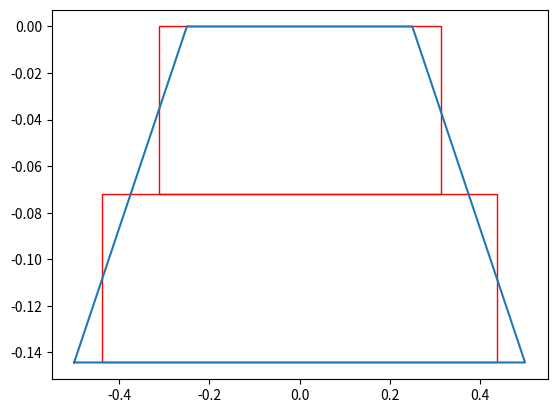
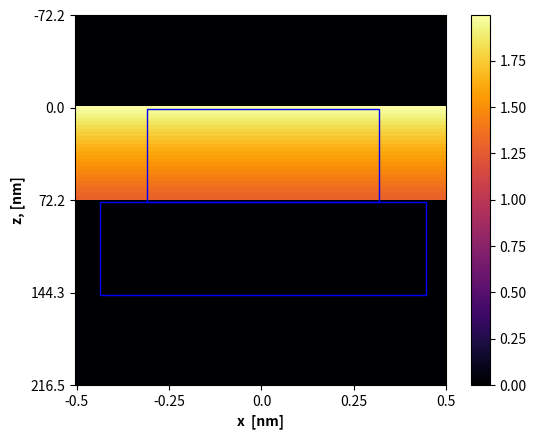

Reproduce these figures in Python, in order.
import matplotlib.pyplot as plt
import matplotlib.patches as patches
import matplotlib.image as mpimg
import numpy as np
from functools import reduce # only in Python 3

PI = 3.14159265359

# Inputs
theta_inc = 30; lambda_0 = 2;   # Angle of incidence and wavelength of incident light
p = 1;                          # Grating period
alpha_l = 30; alpha_r = 30;     # Blazing and anti-blazing angle in degrees
d = 0.5;                        # Width of top cut
e0 = 1.2; e1 = 2;  e2 =1.1;     # Dielectric permitivity of surrounding medium and grating

N = 1;                         # Number of harmonics
Nl = 2;                        # Number of layers excluding sub- and superstrate layers
Nlt = Nl+2;                     # Total number of layers including sub- and superstrate layers
accuracy = 100                  # Accuracy to determine the figure steps
# Geometry definition
alpha_lrad = alpha_l*PI/180; alpha_rrad = alpha_r*PI/180;   # Convert angles to radians
H  = (p-d)/(1/np.tan(alpha_lrad)+1/np.tan(alpha_rrad))      # Height of grating
Hs = H/Nl                                                   # Height of a slice
Sl = -p/2 + Hs/(2*np.tan(alpha_lrad))*(1+2*np.arange(0,Nl)) # Slice left boundary
Sr =  p/2 - Hs/(2*np.tan(alpha_rrad))*(1+2*np.arange(0,Nl)) # Slice right boundary

z_start = -H/2      # Measure from which the plot starts
z_stop  = 1.5*H     # Measure at which height the plot ends

# Draw Geometry
figure, ax = plt.subplots(1)    # Make a plot

grating = [[-p/2,-H], [p/2,-H], # Make an array consiting of the corner coordinates of the grating
           [p/2-H/np.tan(alpha_rrad),0],[-p/2+H/np.tan(alpha_lrad),0]]
grating.append(grating[0])      # Needed to close the contour of the grating
x, y = zip(*grating)            # Get x and y coordinates separately in a tuple
plt.plot(x,y)                   # Plot the grating shape

for i in range(Nl):             # Draw the rectangular slices
    rect = patches.Rectangle((Sl[i], Hs*i-H), -Sl[i] + Sr[i], Hs,edgecolor='r',facecolor="none")
    ax.add_patch(rect)
    
plt.show()                      # Show plot

# Find Kx2 array
k_0 = 2*PI/lambda_0                 # Find k0 from inputs
k_0=1
kinc_x = k_0*np.cos(theta_inc)      # Find the x component from the incident wave
n = np.arange(-N,N+1)               # Define the range of n
Kx = kinc_x-2*PI*n/p                # 
Kx2 = Kx*Kx/(k_0*k_0)               # Find the Kx squared matrix diagonal

# Function to solve the integral for all harmonics and put it in an array
def integral(boundaryl,boundaryr):                            # Inputs are the left and right boundary
    result = np.zeros((4*N+1,1), dtype=np.cdouble);           # Memory allocation
    for n in range(-2*N,2*N+1):                               # Do the calculation for all harmonics present in the E-matrix
        if n != 0:                                            # n equal to zero gives devision by 0 so must be taken separately
            result[n+2*N] = np.exp(-2j*PI*n*boundaryl/p)*p*1j/(2*PI*n)
            - np.exp(-2j*PI*n*boundaryr/p)*p*1j/(2*PI*n)      # Calculating the integral
        else:
            result[n+2*N] = boundaryl -boundaryr              # In case n is equal to zero integral is over a constant
    return result                                             # Return the resulting array

# Function to get the Kx2 and Earrays in a matrix form
def ArraysToA(Earray,Kx2):
    A = np.zeros((2*N+1,2*N+1), dtype=np.cdouble)             # Memory allocation
    for i in range(4*N+1):                                    # For all harmonics 
        if i < 2*N:
            np.fill_diagonal(A[2*N-i:], -Earray[i]);
        elif i == 2*N:
            np.fill_diagonal(A, Kx2-Earray[i]);
        else:
            np.fill_diagonal(A[:,i-2*N:], -Earray[i]);
    return A                                                  # Return the A matrix for that layer as defined in the slides

# Find the Ai matrix for all layers i
A = np.zeros((2*N+1,2*N+1,Nlt), dtype=np.cdouble)             # Memory allocation
A[:,:,0] = ArraysToA(e0*integral(-p/2,p/2),Kx2)               # Determine A in the superstrate
A[:,:,Nlt-1] = ArraysToA(e2*integral(-p/2,p/2),Kx2)           # Determine A in the substrate

for i in range(Nl):                                           # For every layer in the geometry
    Earray = e0*integral(-p/2,Sl[i])+e1*integral(Sl[i],Sr[i])+e0*integral(Sr[i],p/2) # Calculate the complete integral for the three regions
    A[:,:,i+1] = ArraysToA(Earray,Kx2)                        # Convert to a matrix form where last index is the layer number

# Function to find the Tmatrix of interface of layer i and i+1 based on the eigenvalues Q and eigenvectors W
def Tmatrix(Wi,Qi,Wi1,Qi1):

    Tsubi = np.zeros((4*N+2, 4*N+2), dtype=np.cdouble)        # Memory allocation
    Tsubi1 = np.zeros((4*N+2, 4*N+2), dtype=np.cdouble)       # Memory allocation
    
    for i in range(2*N+1):                                    # For all harmonics horizontal
        for j in range(2*N+1):                                # For all harmonics vertical
            Tsubi[i,j] = Wi[i,j]                              # Fill in part of T11 for layer i
            Tsubi[i,j+2*N+1] = Wi[i,j]                        # Fill in part of T12 for layer i
            Tsubi[i+2*N+1,j] = Wi[i,j]*Qi[i]                  # Fill in part of T21 for layer i
            Tsubi[i+2*N+1,j+2*N+1] = -Wi[i,j]*Qi[i]           # Fill in part of T22 for layer i
            
            Tsubi1[i,j] = Wi1[i,j]                            # Fill in part of T11 for layer i+1
            Tsubi1[i,j+2*N+1] = Wi1[i,j]                      # Fill in part of T11 for layer i+1
            Tsubi1[i+2*N+1,j] = Wi1[i,j]*Qi1[i]               # Fill in part of T11 for layer i+1
            Tsubi1[i+2*N+1,j+2*N+1] = -Wi1[i,j]*Qi1[i]        # Fill in part of T11 for layer i+1
    return np.matmul(np.linalg.inv(Tsubi1),Tsubi)             # Return the Tmatrix of Ti,i+1

# Function to convert Ti,i+1 to Si,i+1 based on the T matrix and the eigenvalues
def TtoS(T,Qi,Qi1):
    # Split the T matrix into the four subquadrants
    T11 = T[0:2*N+1,0:2*N+1]
    T12 = T[2*N+1:4*N+2,0:2*N+1]
    T21 = T[0:2*N+1,2*N+1:4*N+2]
    T22 = T[2*N+1:4*N+2,2*N+1:4*N+2]
    
    # Compute the X vectors of layer i and i+1
    Xi = np.diag(np.exp(-k_0*Qi*Hs))
    Xi1 = np.diag(np.exp(-k_0*Qi1*Hs))
    
    # Define the four quadrants of the S-matrix
    S11 = np.matmul(T11,Xi) - reduce(np.matmul,[T12,np.linalg.inv(T22),T21,Xi])
    S12 = reduce(np.matmul,[T12,np.linalg.inv(T22),Xi1])
    S21 = -reduce(np.matmul,[np.linalg.inv(T22),T21,Xi])
    S22 = np.matmul(np.linalg.inv(T22),Xi1)
    return np.array([S11, S12, S21, S22])                             # Return all the quadrants of the computed S-matrix


# Function to calculate the Redheffer star product from all quadrants of S1,i and Si,i+1
# The indeces between brackets of the S-matrices correspond to S11, S12, S21, S22 respectively
def Redheffer(Sglobal_old,S):  #Sglobal is the total S matrix, S is the next layer
    Sglobal_new11 = reduce(np.matmul, [S[0], np.linalg.inv(np.identity(2*N+1)-np.matmul(Sglobal_old[1], S[2])) ,Sglobal_old[0]]) 
    Sglobal_new12 = np.add(S[1], reduce(np.matmul,[S[0], Sglobal_old[1], np.linalg.inv(np.identity(2*N+1)-np.matmul(S[2], Sglobal_old[1])) ,S[3]])) 
    Sglobal_new21 = np.add(Sglobal_old[2], reduce(np.matmul,[Sglobal_old[3], S[2], np.linalg.inv(np.identity(2*N+1)-np.matmul(Sglobal_old[1], S[2])) ,Sglobal_old[0]])) 
    Sglobal_new22 = reduce(np.matmul, [Sglobal_old[3], np.linalg.inv(np.identity(2*N+1)-np.matmul(S[2], Sglobal_old[1])) ,S[3]])  
    return np.array([Sglobal_new11, Sglobal_new12, Sglobal_new21, Sglobal_new22])                  # Return all the quadrants of the computed global S-matrix

# Calculate the eigenvalues and eigenvectors for every layer
Q2 = np.zeros((2*N+1), dtype=np.cdouble)                    # Memory allocation
W  = np.zeros((2*N+1, 2*N+1,Nlt), dtype=np.cdouble)         # Memory allocation
Q  = np.zeros((2*N+1, Nlt), dtype=np.cdouble)               # Memory allocation

for i in range(Nlt):
    Q2, W[:,:,i] = np.linalg.eig(A[:,:,i])                  # Eigenvalues Q2 and eigenvectors W for layer i
    Q[:,i] = np.sqrt(Q2)                                    # Calculate Q as square root of eigenvalues

T = Tmatrix(W[:,:,0],Q[:,0],W[:,:,1],Q[:,1])                # Use W and Q of layer 0 and 1 to compute the Tbar0,1 matrix
Sglobal = TtoS(T,Q[:,0],Q[:,1])                             # Convert the Tbar0,1 matrix to S0,1 and call it the global S matrix

for i in range(1,Nlt-1):                                    # For all layers
    T = Tmatrix(W[:,:,i],Q[:,i],W[:,:,i+1],Q[:,i+1])        # Convert to Tbari,i+1 matrix
    S = TtoS(T,Q[:,i],Q[:,i+1])                             # Compute Si,i+1
    Sglobal = Redheffer(Sglobal,S)                          # Use Redheffer to compute S1,i+1
    Sglobal_total = Sglobal[:,:,i] #When computing Sglobal he finds the harmonics

c1_plus = np.zeros((2*N+1))
c1_plus[N] = 1
c_min = np.zeros((2*N+1))
r = np.matmul(Sglobal[2],c1_plus)
t = np.matmul(Sglobal[0],c1_plus)

#Function to find layer and heights of z-boundaries
def FindLayer(Height):
    for i in range(Nlt):            #Range for each layer
        if Height<= H/Nl*i:         #Check whether given height is below boundary
            z_begin = H/Nl*(i-1)    #Calcs the lower boundary z
            z_next  = H/Nl*i        #Calcs the upper boundary z
            return i,z_begin,z_next
        
        
#Function to calculate the E-field given a certain position in z and x with each mode
def EVisual(r,t,c_plus,c_min):
    z   = np.arange(start = z_start, stop = z_stop, step = (z_stop-z_start)/(accuracy))   #Defines the z axis
    x   = np.arange(start = -p/2,stop = p/2, step = p/accuracy)           #Defines the x axis
    E_vis  = np.zeros((z.size,x.size), dtype=np.cdouble)             #Memory allocation for E_vis
    for l in range(x.size):             #Makes the range for all x
        
        for j in range(z.size):         #Makes the range for all z
            if z[j] <= 0:               #Checks whether we are in superstrate
            
                for i in range(2*N+1):  #Makes loop for all modes
                    kz_n_sup= np.sqrt([(k_0*k_0*e0 - Kx[i]*Kx[i]),(1-1j)]) #Calculates the k_{z,n} for each mode
            
                    if i == N:                                             #Calculates E field of mode 0
                        E_vis[j,l] = (np.exp(-1j*kz_n_sup[0]*z[j]) + r[i]*np.exp(1j*kz_n_sup[0]*z[j]))*np.exp(-1j*Kx[i]*x[l])
                    else:                                                  #Calculates E field other modes
                        E_vis[j,l] = r[i]*np.exp(1j*kz_n_sup[0]*z[j])*np.exp(-1j*Kx[i]*x[l])
                    E_vis[j,l] += E_vis[j,l]                               #Addition to get E_vis for each mode on a position
            if z[j] >= 0 and z[j] <= H:             #check wheter we are in grating
                 layer,z0,z1 = FindLayer(z[j])      #Finds the layer, and heights of boundaries
                 for i in range(2*N+1):             #Makes loop for all modes in 1 direction
                    for k in range(2*N+1):          #Makes loop for all modes in other direction
                        
                        # kz_n_grat = np.sqrt([(k_0*k_0*e0*e1 - Kx[i]*Kx[i]),(1-1j)])  
                        E_vis[j,l] = (W[i,k,layer]*np.exp(-1*k_0*Q[k,layer]*(z[j]-z0))*c_plus[layer] 
                        + c_min[layer]*np.exp(-k_0*Q[k,layer]*(z[j]-z1)))*np.exp(-1j*Kx[i]*x[l]) #Calculates E field each mode
                        
                        E_vis[j,l] += E_vis[j,l]        #Addition to get E_vis for each mode on a position 
                        
            else:                       #Substrate is the only position left
                for i in range(2*N+1):  #Makes loop for all modes
                    kz_n_sub= np.sqrt([(k_0*k_0*e0*e2 - Kx[i]*Kx[i]),(1-1j)])                   #Calculates the k_{z,n} for each mode
                    E_vis[j,l] = t[i]*np.exp(-1j*kz_n_sub[0]*(z[j]-H))*np.exp(-1j*Kx[i]*x[l])   #Calculates E field each mode
                    E_vis[j,l] += E_vis[j,l]            #Addition to get E_vis for each mode on a position
                    
                
    return E_vis

Efield = EVisual(r,t,c1_plus,c_min)         
z   = np.arange(start = z_start, stop = z_stop, step = (z_stop-z_start)/(accuracy))   #Defines the z axis
x   = np.arange(start = -p/2,stop = p/2, step = p/100)           #Defines the x axis
    
def heatmap2d(arr: np.ndarray):
    plt.imshow(arr, cmap='inferno')
    plt.colorbar()
    plt.show()
    
def GetTickValues(array,nrlabels):
    j = 0
    Ticks = np.zeros(nrlabels+1,dtype = float)
    step = round(array.size/nrlabels)
    for i in range(nrlabels+1):
            if i == nrlabels:
                Ticks[j] = array[array.size-1]
                return Ticks
            Ticks[j] = array[step*i]
            j +=1
    
def heatmapEfield(Efield):
    figure, ax = plt.subplots(1)
    
    for i in range(Nl):             # Draw the rectangular slices
        rect = patches.Rectangle((Sl[Nl-1-i]*x.size+x.size/2, (i)*z.size/(Nlt)+(z_stop-z_start)/(2*H*Nlt)*z.size), 
                                 (-Sl[Nl-1-i] + Sr[Nl-1-i])*x.size, (z.size)/Nlt ,
                                 edgecolor='b',facecolor="none")
        print((i)*z.size/Nlt ,np.around(((z.size)/Nlt)/Nl,2))
        ax.add_patch(rect)
    # plt.plot( c='g',zorder=10)
    hm = ax.matshow(Efield,cmap ='inferno')
    ax.imshow(Efield, extent=[-p/2,p/2,H,0])
    nx = x.shape[0]
    no_xlabels = 5 # how many labels visible on the x axis
    step_x = int(nx/(no_xlabels-1)) # step between consecutive labels
    x_positions = np.arange(0,nx,step_x-1/no_xlabels) # pixel count at label position
    x_labels = np.around(x[::step_x],2) # labels you want to see
    x_labels = np.append(x_labels,p/2)
    ny = z.shape[0]
    no_ylabels = 5 # how many labels visible on the y axis
    step_y = int(ny/(no_ylabels-1)) 
    y_positions = np.arange(0,ny,step_y-1/no_ylabels)
    y_labels =z[::step_y] # labels you want to see
    y_labels =  np.around(np.append(y_labels,z_stop),4)*1000
    
    plt.xticks(x_positions, x_labels)
    plt.yticks(y_positions, y_labels)
    plt.xlabel('x  [nm]', fontweight ='bold') 
    plt.ylabel('z, [nm]', fontweight ='bold')
    ax.get_xaxis().tick_bottom()
    figure.colorbar(hm)
    plt.show()

# heatmap2d(np.abs(Efield))
heatmapEfield(np.abs(Efield))
